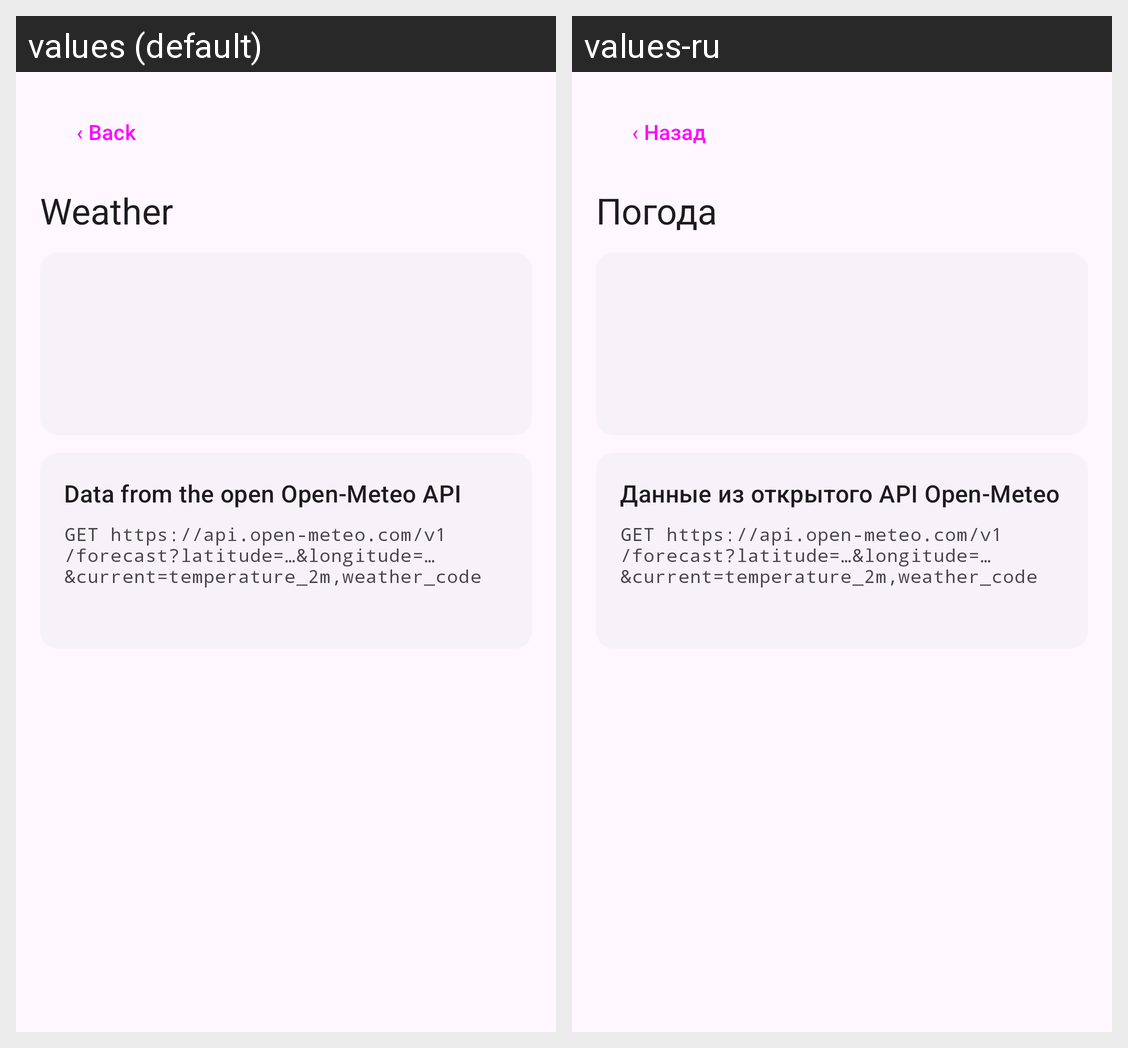

The Android screen above is rendered under two locales of the same app. Produce the string resources it draws, with the default and per-locale values.
Android screen res/layout/fragment_weather.xml rendered under 2 locales, left to right: values (default), values-ru. Device: Nexus 5 (rendered at 1080×1920; each locale shown at half size, 540×960, under a caption strip naming it); theme Theme.WellnessTracker.
Strings drawn on this screen, with the default value and each locale's value (text and hints the layout hard-codes, and strings that could not be matched under every locale, appear in the picture but are not listed):

back
  values: ‹ Back
  values-ru: ‹ Назад

weather
  values: Weather
  values-ru: Погода

weather_api_title
  values: Data from the open Open-Meteo API
  values-ru: Данные из открытого API Open-Meteo

weather_api_request
  values: GET https://api.open-meteo.com/v1/forecast?latitude=…&longitude=…&current=temperature_2m,weather_code
  values-ru: GET https://api.open-meteo.com/v1/forecast?latitude=…&longitude=…&current=temperature_2m,weather_code  [not translated; the default value is used]
